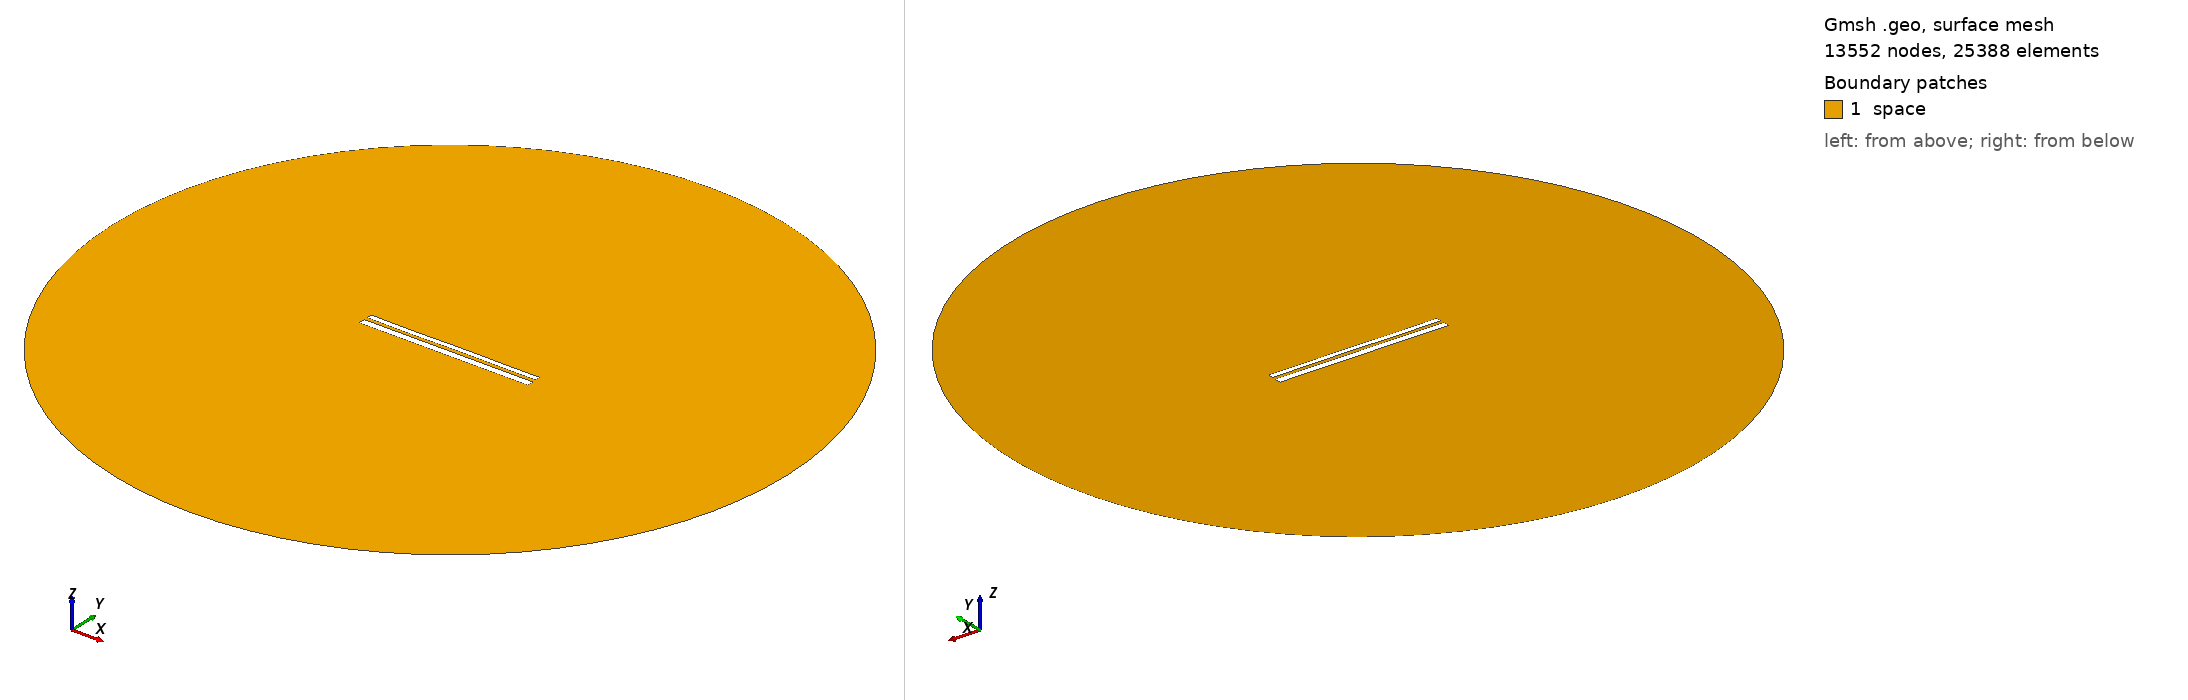

Gmsh geometry script, surface-meshed: 13552 nodes, 25388 surface elements. Boundary patches (legend numbers): 1 space. Left view from above one corner, right view from below the opposite corner. Legend entries are the model's physical surfaces. The drawing asked Gmsh for element sizes between 1% and 20% of the model's largest extent; the script's own settings can give other sizes.

=== 10307.geo (drawn) ===
//---------------------------------------
// Geometry kernel
//---------------------------------------

SetFactory("OpenCASCADE");



//---------------------------------------
// Parameters of the geometry
//---------------------------------------

// Overetch of the upper plate
overetch = 0.375;

// Distance between the plates
distance = 1.75;

// Discretization over the x axis (for the deformation)
nx = 50; 

// Length of the plate
L = 100 - overetch; 

// Number of modes
n = 4; 

// 1st mode coefficient
coeff(1) = 0.0;
beta(1) = 0.596864 * 3.1415926535 / L;

// 2nd mode coefficient
coeff(2) = 0.0;
beta(2) = 1.49418 * 3.1415926535 / L;

// 3rd mode coefficient
coeff(3) = -0.075;
beta(3) = 2.50025 * 3.1415926535 / L;

// 4th mode coefficient
coeff(4) = -0.075;
beta(4) = 3.49999 * 3.1415926535 / L;



//---------------------------------------
// Upper plate (deformed rectangle)
//---------------------------------------

// Coordiantes of the upper plate
xmin = -50;
xmax = 50 - overetch;

// Height of the upper plate
yheight = 4 - 2 * overetch;

// Indexes of the points
UpperID[] = {};
LowerID[] = {};
LeftID[] = {};
RightID[] = {};

// Point index
p = 1;

// Horizontal edges
For i In {1:nx}
    x = xmin + (i-1)*(xmax - xmin)/(nx-1);

    y_bottom = distance / 2 + overetch;
    For j In {1:n}
        C = (Cosh(beta(j)*L) + Cos(beta(j)*L)) / (Sinh(beta(j)*L) + Sin(beta(j)*L));
        y_bottom  = y_bottom + coeff(j) * (Cosh(beta(j)*(x+50)) - Cos(beta(j)*(x+50)) - C * (Sinh(beta(j)*(x+50)) - Sin(beta(j)*(x+50))));
    EndFor

    y_top = y_bottom + yheight;

    Point(p) = {x, y_top, 0, 1.0};
    UpperID[i] = p;
    p = p + 1;

    Point(p) = {x, y_bottom, 0, 1.0};
    LowerID[i] = p;
    p = p + 1;
EndFor

// Create point lists
UpperPts[] = {}; LowerPts[] = {};
For i In {1:nx}
  UpperPts[] += {UpperID[i]};
  LowerPts[] += {LowerID[i]};
EndFor

// Build splines
Spline(1) = {UpperPts[]};
Spline(2) = {LowerPts[]};
Line(3) = {LowerPts[nx-1], UpperPts[nx-1]};
Line(4) = {LowerPts[0], UpperPts[0]};

// Build the plane surface
Curve Loop(1) = {2, 3, -1, -4};
Plane Surface(1) = {1};



//---------------------------------------
// Lower plate (rectangle)
//---------------------------------------

// Vertices
Point(1001) = {-50, -1, 0, 1.0};
Point(1002) = { 50, -1, 0, 1.0};
Point(1003) = { 50,  -5, 0, 1.0};
Point(1004) = {-50,  -5, 0, 1.0};

// Edges
Line(5) = {1001, 1002};
Line(6) = {1002, 1003};
Line(7) = {1003, 1004};
Line(8) = {1004, 1001};

// Plane surface
Line Loop(2) = {5, 6, 7, 8};
Plane Surface(2) = {2}; 



//---------------------------------------
// Outer (fictious) boundary
//---------------------------------------

// Points
Point(1005) = {0, 0, 0};       // Center
Point(1006) = {200, 0, 0};     // Start point
Point(1007) = {0, 200, 0};     // 90 degrees
Point(1008) = {-200, 0, 0};    // 180 degrees
Point(1009) = {0, -200, 0};    // 270 degrees

// Circle arcs (each needs start, center, end)
Circle(9) = {1006, 1005, 1007};
Circle(10) = {1007, 1005, 1008};
Circle(11) = {1008, 1005, 1009};
Circle(12) = {1009, 1005, 1006};

// Plane surface for the entire domain
Curve Loop(3) = {9, 10, 11, 12};
Surface(3) = {3};

// Subtract the plates from the whole domain to obtain the actual domain where we want to solve the equations
BooleanDifference{ Surface{3}; Delete; }{ Surface{1}; Surface{2}; Delete; }




//---------------------------------------
// Transfinite Lines/Curves
//---------------------------------------

// Set the number of points on the boundaries
r = 7;

// Plates
Transfinite Curve {1, 2} = 50*r Using Progression 1;
Transfinite Curve {3, 4} = 2*r Using Progression 1;
Transfinite Line {5, 7} = 50*r Using Progression 1;
Transfinite Line {6, 8} = 2*r Using Progression 1;

// Outer boundary
Transfinite Line {9, 10, 11, 12} = 20 Using Progression 1;



//---------------------------------------
// Physical groups
//---------------------------------------                

// Physical curves (boundaries)
Physical Line("force_segment", 10) = {2};
Physical Line("upper_plate", 11) = {1, 3, 4};
Physical Line("lower_plate", 12) = {5, 6, 7, 8};
Physical Line("boundary", 20) = {9, 10, 11, 12};

// Physical Surfaces
Physical Surface("space", 30) = {3};



//---------------------------------------
// 6. Generate the Mesh
//---------------------------------------

// 2D mesh generation
Mesh 2;
